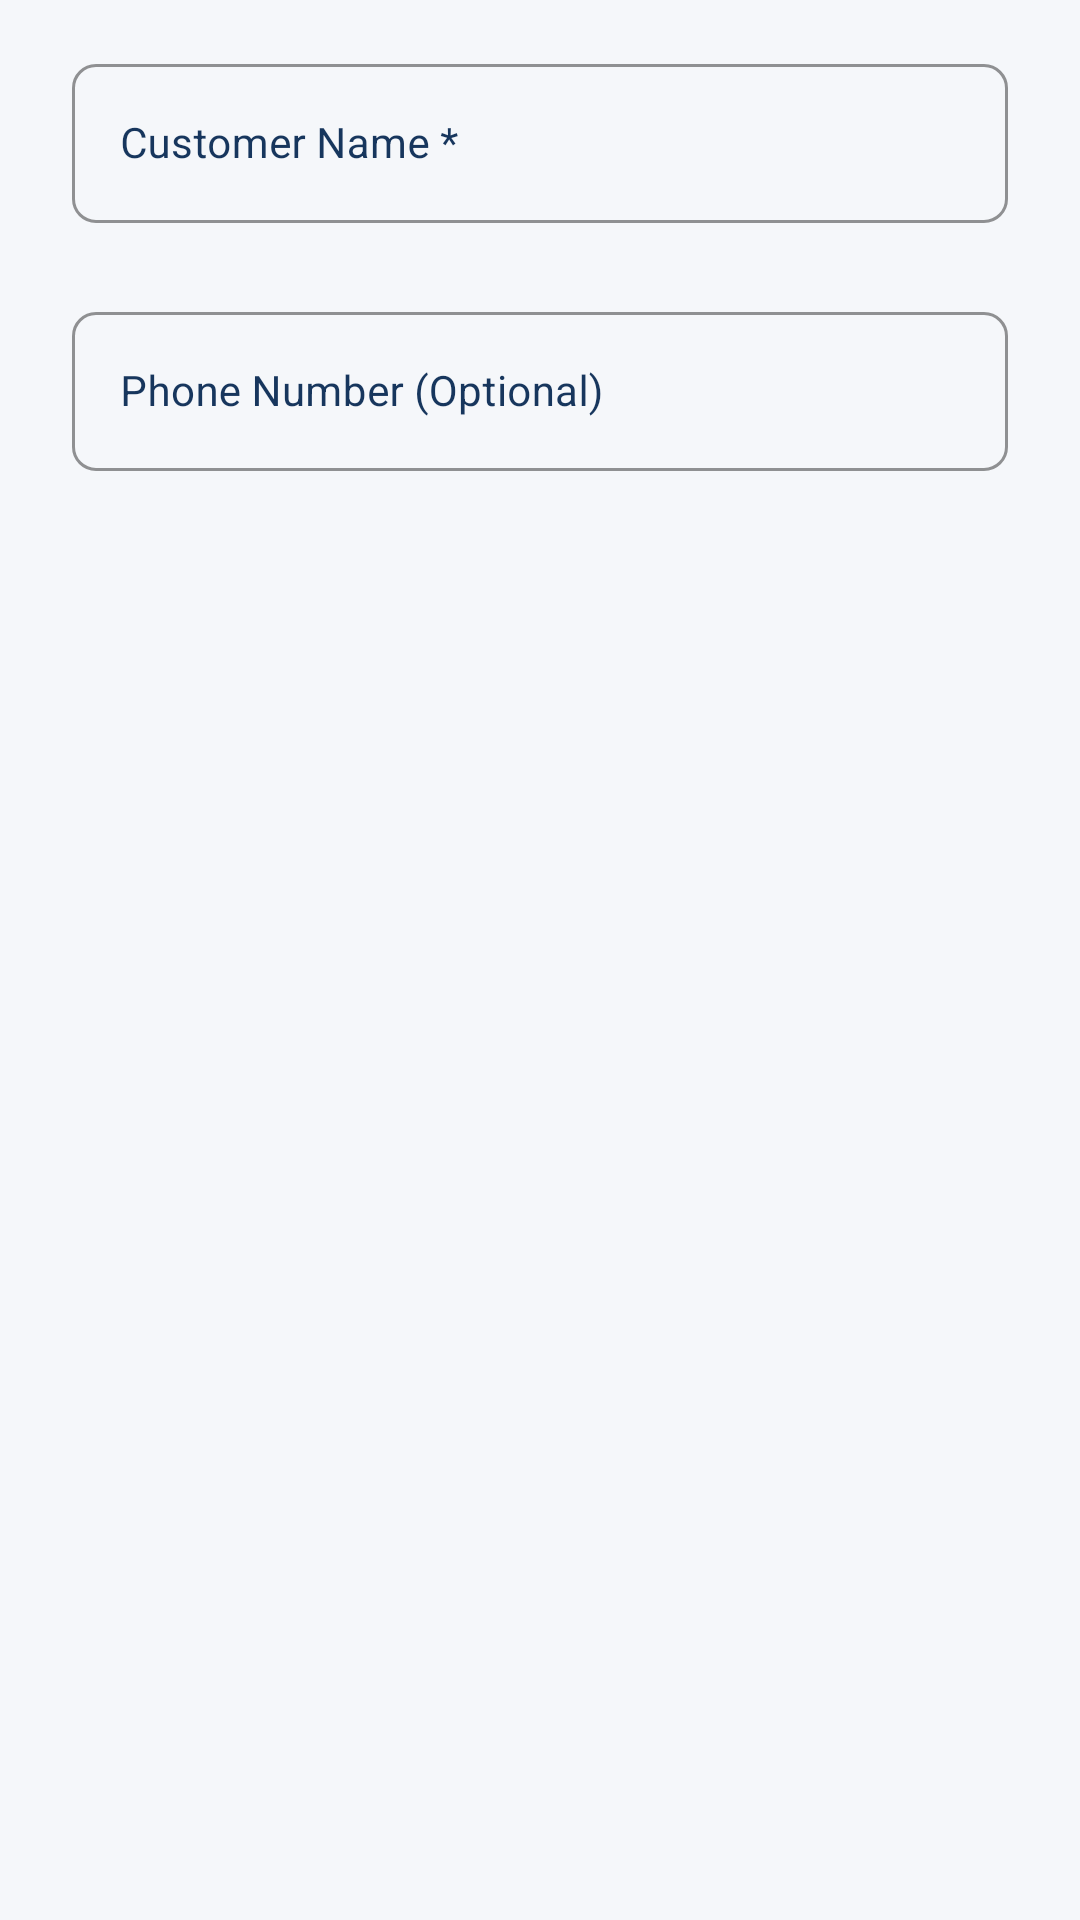

Write the Android layout XML for this screen, with the resource values it uses.
<!-- AndroidManifest.xml: application theme Theme.MyStock -->
<!-- res/layout/dialog_add_customer.xml -->
<?xml version="1.0" encoding="utf-8"?>
<LinearLayout
    xmlns:android="http://schemas.android.com/apk/res/android"
    xmlns:app="http://schemas.android.com/apk/res-auto"
    android:layout_width="match_parent"
    android:layout_height="wrap_content"
    android:orientation="vertical"
    android:paddingStart="24dp"
    android:paddingEnd="24dp"
    android:paddingTop="16dp"
    android:paddingBottom="8dp">

    <com.google.android.material.textfield.TextInputLayout
        android:id="@+id/tilCustomerName"
        style="@style/Widget.MaterialComponents.TextInputLayout.OutlinedBox"
        android:layout_width="match_parent"
        android:layout_height="wrap_content"
        android:hint="Customer Name *"
        android:textColorHint="@color/primary"
        app:boxCornerRadiusTopStart="8dp"
        app:boxCornerRadiusTopEnd="8dp"
        app:boxCornerRadiusBottomStart="8dp"
        app:boxCornerRadiusBottomEnd="8dp"
        app:boxStrokeColor="@color/primary"
        app:errorEnabled="true">

        <com.google.android.material.textfield.TextInputEditText
            android:id="@+id/etCustomerName"
            android:layout_width="match_parent"
            android:layout_height="wrap_content"
            android:inputType="textCapWords|textPersonName"
            android:maxLines="1"
            android:textColor="@color/text_primary"
            android:textSize="14sp"/>

    </com.google.android.material.textfield.TextInputLayout>

    <com.google.android.material.textfield.TextInputLayout
        android:id="@+id/tilCustomerPhone"
        style="@style/Widget.MaterialComponents.TextInputLayout.OutlinedBox"
        android:layout_width="match_parent"
        android:layout_height="wrap_content"
        android:layout_marginTop="4dp"
        android:hint="Phone Number (Optional)"
        android:textColorHint="@color/primary"
        app:boxCornerRadiusTopStart="8dp"
        app:boxCornerRadiusTopEnd="8dp"
        app:boxCornerRadiusBottomStart="8dp"
        app:boxCornerRadiusBottomEnd="8dp"
        app:boxStrokeColor="@color/primary">

        <com.google.android.material.textfield.TextInputEditText
            android:id="@+id/etCustomerPhone"
            android:layout_width="match_parent"
            android:layout_height="wrap_content"
            android:inputType="phone"
            android:maxLines="1"
            android:textColor="@color/text_primary"
            android:textSize="14sp"/>

    </com.google.android.material.textfield.TextInputLayout>

</LinearLayout>
<!-- resources referenced by this layout -->
<resources>
  <color name="primary">#17365D</color>
  <color name="text_primary">#172B4D</color>
  <color name="primary_dark">#102947</color>
  <color name="accent">#148A83</color>
  <color name="surface">#FFFFFF</color>
  <color name="danger">#C63F48</color>
  <color name="background">#F5F7FA</color>
  <color name="text_secondary">#637083</color>
  <style name="Widget.StockManager.Card" parent="Widget.MaterialComponents.CardView">
          <item name="cardCornerRadius">@dimen/radius_card</item>
          <item name="cardElevation">@dimen/elevation_card</item>
          <item name="strokeColor">@color/border</item>
          <item name="strokeWidth">@dimen/stroke_subtle</item>
          <item name="cardBackgroundColor">@color/surface</item>
      </style>
  <style name="Widget.StockManager.Button.Text" parent="Widget.MaterialComponents.Button.TextButton">
          <item name="android:textColor">@color/primary</item>
          <item name="android:textAllCaps">false</item>
          <item name="android:letterSpacing">0</item>
          <item name="android:fontFamily">@font/dm_sans</item>
      </style>
  <style name="Widget.StockManager.Fab" parent="Widget.MaterialComponents.FloatingActionButton">
          <item name="backgroundTint">@color/primary</item>
          <item name="tint">@color/surface</item>
          <item name="elevation">@dimen/elevation_fab</item>
          <item name="hoveredFocusedTranslationZ">6dp</item>
          <item name="pressedTranslationZ">6dp</item>
      </style>
  <style name="ThemeOverlay.StockManager.BottomSheetDialog" parent="ThemeOverlay.MaterialComponents.BottomSheetDialog">
          <item name="colorSurface">@color/surface</item>
          <item name="colorOnSurface">@color/text_primary</item>
          <item name="bottomSheetStyle">@style/Widget.StockManager.BottomSheet</item>
      </style>
  <dimen name="radius_card">12dp</dimen>
  <dimen name="elevation_card">0dp</dimen>
  <color name="border">#DCE3EB</color>
  <dimen name="stroke_subtle">1dp</dimen>
  <dimen name="radius_md">8dp</dimen>
  <dimen name="button_height">48dp</dimen>
  <dimen name="stroke_focus">2dp</dimen>
  <dimen name="elevation_fab">4dp</dimen>
  <dimen name="elevation_none">0dp</dimen>
  <color name="accent_light">#E4F4F1</color>
  <style name="TextAppearance.StockManager.BottomNav.Active" parent="TextAppearance.MaterialComponents.Caption">
          <item name="android:textSize">@dimen/text_secondary</item>
          <item name="android:textColor">@color/primary</item>
          <item name="android:textStyle">bold</item>
          <item name="fontFamily">@font/dm_sans</item>
      </style>
  <style name="TextAppearance.StockManager.BottomNav.Inactive" parent="TextAppearance.MaterialComponents.Caption">
          <item name="android:textSize">@dimen/text_secondary</item>
          <item name="android:textColor">@color/text_secondary</item>
          <item name="fontFamily">@font/dm_sans</item>
      </style>
  <style name="ShapeAppearance.StockManager.Dialog" parent="ShapeAppearance.MaterialComponents.MediumComponent">
          <item name="cornerSize">@dimen/radius_card</item>
      </style>
  <style name="Widget.StockManager.BottomSheet" parent="Widget.MaterialComponents.BottomSheet.Modal">
          <item name="shapeAppearance">@style/ShapeAppearance.StockManager.BottomSheet</item>
          <item name="backgroundTint">@color/surface</item>
      </style>
  <dimen name="text_secondary">12sp</dimen>
  <style name="ShapeAppearance.StockManager.BottomSheet" parent="ShapeAppearance.MaterialComponents.LargeComponent">
          <item name="cornerSizeTopLeft">@dimen/radius_lg</item>
          <item name="cornerSizeTopRight">@dimen/radius_lg</item>
          <item name="cornerSizeBottomLeft">0dp</item>
          <item name="cornerSizeBottomRight">0dp</item>
      </style>
  <dimen name="radius_lg">16dp</dimen>
</resources>
